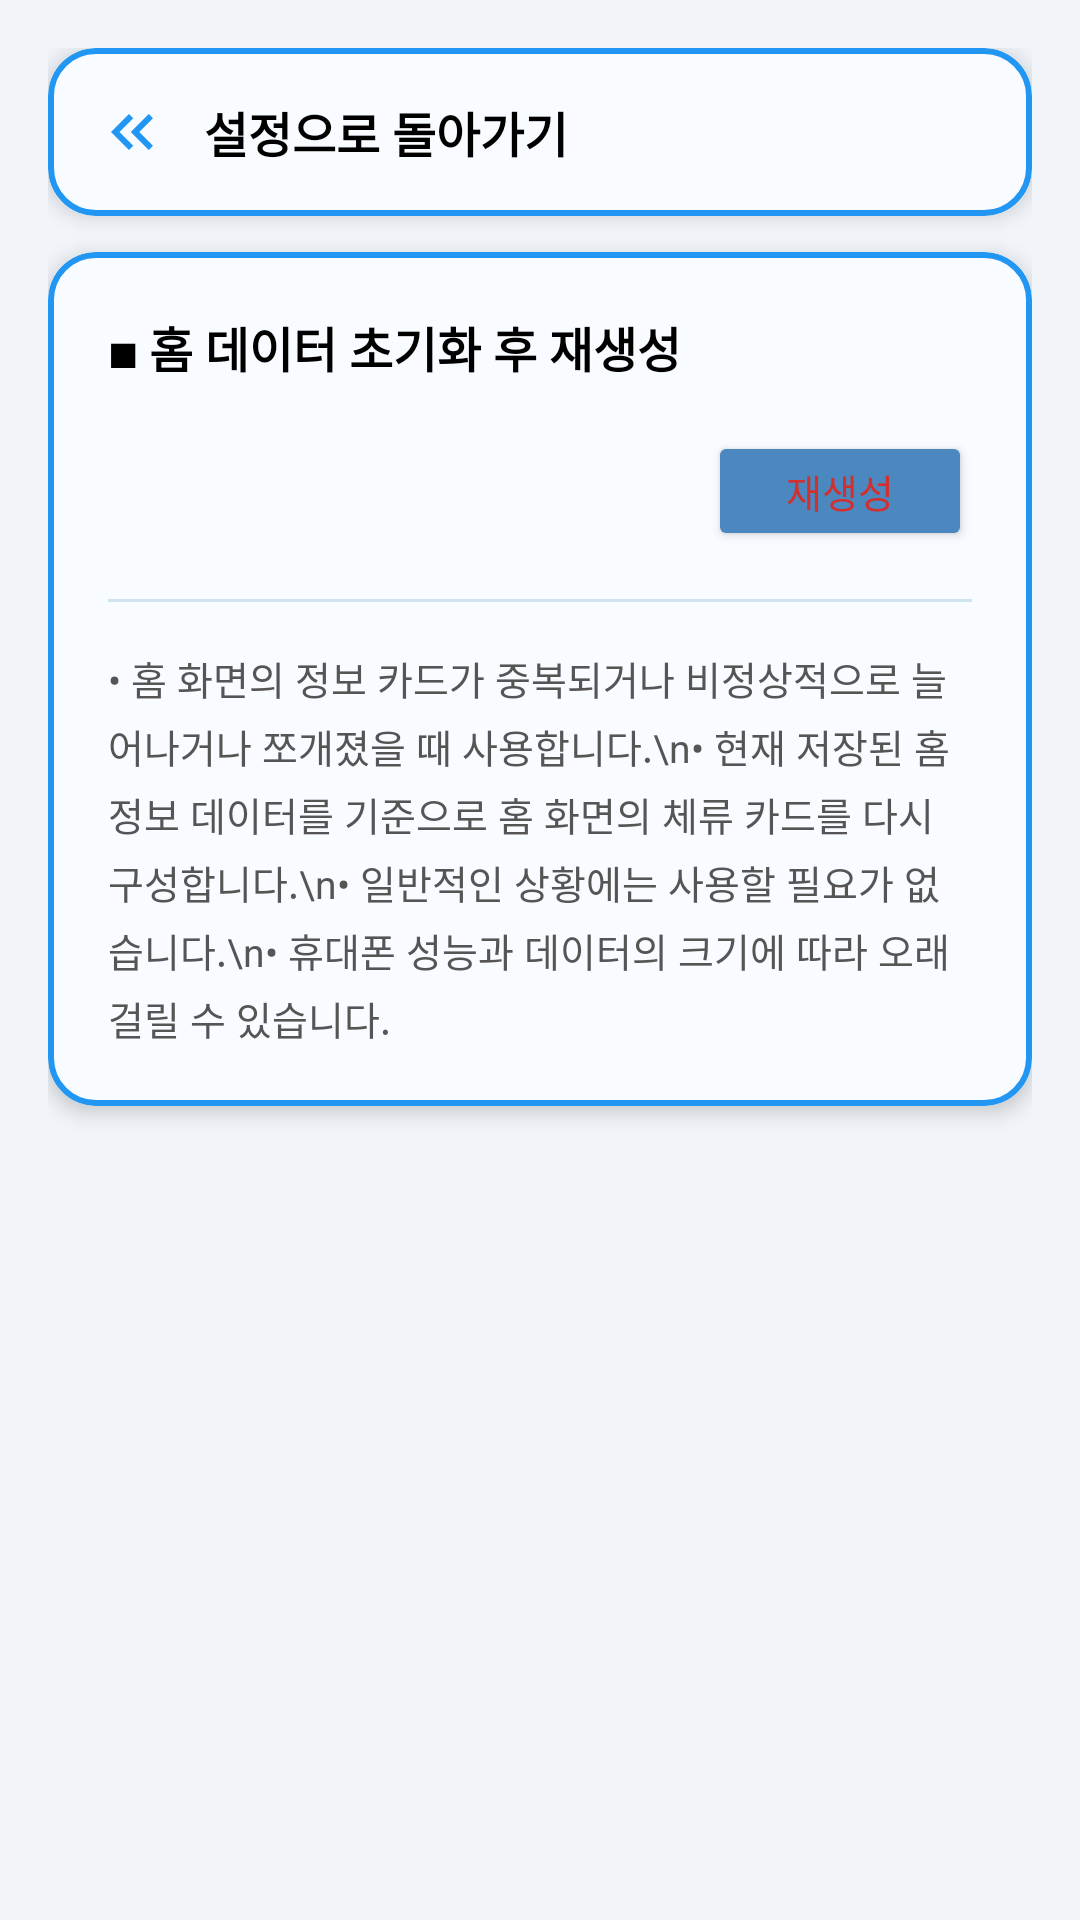

Here is an Android app screen rendered from its layout file. Give the layout XML and the strings, colors and styles it references.
<!-- AndroidManifest.xml: application theme Theme.Haru_Spot -->
<!-- res/layout/fragment_setting_home_rebuild.xml -->
<?xml version="1.0" encoding="utf-8"?>
<LinearLayout xmlns:android="http://schemas.android.com/apk/res/android"
    xmlns:app="http://schemas.android.com/apk/res-auto"
    xmlns:tools="http://schemas.android.com/tools"
    android:layout_width="match_parent"
    android:layout_height="match_parent"
    android:orientation="vertical"
    android:background="@color/background1"
    android:padding="16dp"
    tools:context=".ui.settingfragment.fragment_collect">

    
    <com.google.android.material.card.MaterialCardView
        android:id="@+id/layout_back_to_setting"
        android:layout_width="match_parent"
        android:layout_height="wrap_content"
        app:cardCornerRadius="16dp"
        app:cardElevation="4dp"
        app:strokeWidth="2dp"
        app:strokeColor="#2196F3"
        app:cardBackgroundColor="#F8FBFF"
        android:clickable="true"
        android:focusable="true">

        <LinearLayout
            android:layout_width="match_parent"
            android:layout_height="wrap_content"
            android:orientation="horizontal"
            android:gravity="center_vertical"
            android:padding="16dp">

            <ImageView
                android:layout_width="24dp"
                android:layout_height="24dp"
                android:src="@drawable/baseline_keyboard_double_arrow_left_24"
                android:contentDescription="돌아가기 아이콘" />

            <TextView
                android:layout_width="wrap_content"
                android:layout_height="wrap_content"
                android:layout_marginStart="12dp"
                android:text="설정으로 돌아가기"
                android:textSize="16sp"
                android:textStyle="bold"
                android:textColor="@android:color/black" />

        </LinearLayout>
    </com.google.android.material.card.MaterialCardView>

    
    <com.google.android.material.card.MaterialCardView
        android:layout_width="match_parent"
        android:layout_height="wrap_content"
        android:layout_marginTop="12dp"
        app:cardCornerRadius="16dp"
        app:cardElevation="4dp"
        app:strokeWidth="2dp"
        app:strokeColor="#2196F3"
        app:cardBackgroundColor="#F8FBFF">

        <LinearLayout
            android:layout_width="match_parent"
            android:layout_height="wrap_content"
            android:orientation="vertical"
            android:padding="20dp">

            
            <TextView
                android:layout_width="wrap_content"
                android:layout_height="wrap_content"
                android:text="◼ 홈 데이터 초기화 후 재생성 "
                android:textSize="16sp"
                android:textStyle="bold"
                android:textColor="@android:color/black"
                android:layout_marginBottom="16dp" />


            
            <LinearLayout
                android:layout_width="match_parent"
                android:layout_height="wrap_content"
                android:orientation="horizontal"
                android:gravity="end|center_vertical"
                android:layout_marginBottom="16dp">


                <Button
                    android:id="@+id/btn_home_rebuild"
                    android:layout_width="wrap_content"
                    android:layout_height="40dp"
                    android:text="재생성"
                    android:textSize="13sp"
                    android:textColor="#D32F2F"
                    android:backgroundTint="#4A88BF"
                    android:paddingHorizontal="14dp" />

            </LinearLayout>

            
            <View
                android:layout_width="match_parent"
                android:layout_height="1dp"
                android:background="#D0E3F0"
                android:layout_marginBottom="16dp" />

            
            <TextView
                android:layout_width="match_parent"
                android:layout_height="wrap_content"
                android:text="• 홈 화면의 정보 카드가 중복되거나 비정상적으로 늘어나거나 쪼개졌을 때 사용합니다.\n• 현재 저장된 홈 정보 데이터를 기준으로 홈 화면의 체류 카드를 다시 구성합니다.\n• 일반적인 상황에는 사용할 필요가 없습니다.\n• 휴대폰 성능과 데이터의 크기에 따라 오래 걸릴 수 있습니다. "
                android:textSize="13sp"
                android:textColor="#555555"
                android:lineSpacingExtra="4dp" />

        </LinearLayout>
    </com.google.android.material.card.MaterialCardView>

</LinearLayout>
<!-- resources referenced by this layout -->
<resources>
  <color name="background1">#F1F5F9</color>
  <!-- drawable baseline_keyboard_double_arrow_left_24 (drawable) -->
  <vector xmlns:android="http://schemas.android.com/apk/res/android" android:height="24dp" android:tint="#2196F3" android:viewportHeight="24" android:viewportWidth="24" android:width="24dp">
        
      <path android:fillColor="@android:color/white" android:pathData="M17.59,18l1.41,-1.41l-4.58,-4.59l4.58,-4.59l-1.41,-1.41l-6,6z"/>
        
      <path android:fillColor="@android:color/white" android:pathData="M11,18l1.41,-1.41l-4.58,-4.59l4.58,-4.59l-1.41,-1.41l-6,6z"/>
      
  </vector>
  <style name="Theme.Haru_Spot" parent="Theme.Material3.Light.NoActionBar">
          
          
          <item name="colorPrimary">@color/timeline_card_bg</item>
          <item name="colorPrimaryVariant">@color/timeline_card_bg</item>
          <item name="colorOnPrimary">@color/gray_dark</item>
  
          
          <item name="android:statusBarColor">@color/gray_dark</item>
  
          
          <item name="android:navigationBarColor">@color/gray_dark</item>
          
          
          
  </style>
  <color name="timeline_card_bg">#F0F4F8</color>
  <color name="gray_dark">#475467</color>
</resources>
